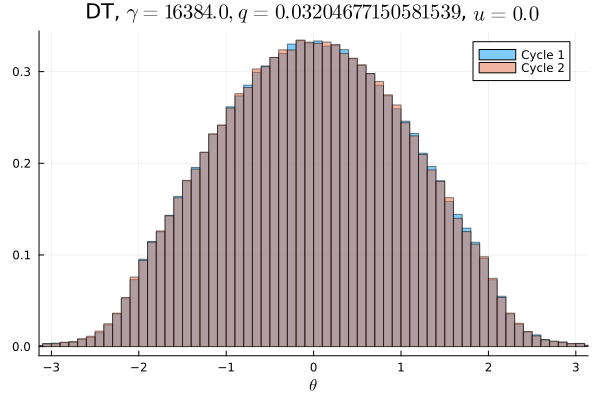

Source data for this figure (header and first rows):
Cycle 1, Cycle 2
0.0001875, 0.0001656
0.0002094, 0.0001875
0.000225, 0.0002188
0.0002437, 0.0002156
0.0002844, 0.0002656
0.0002875, 0.0003531
0.0003719, 0.0003031
0.0004594, 0.0004938
0.0005625, 0.0006063
0.0006188, 0.000675
0.0008312, 0.0009844
0.001109, 0.00115
0.0014, 0.001544
0.001903, 0.001853
0.002431, 0.00255
0.003034, 0.003103
0.003944, 0.004056
0.004672, 0.004769
0.005572, 0.005763
0.006519, 0.006237
0.007194, 0.007175
0.007509, 0.007478
0.008109, 0.008184
0.00875, 0.008869
0.009522, 0.009344
0.01068, 0.01041
0.011, 0.01138
0.01166, 0.01136
0.01224, 0.01231
0.01304, 0.01279
0.01363, 0.01372
0.01443, 0.01478
0.01464, 0.01457
0.01528, 0.01535
0.01615, 0.01599
0.01707, 0.01689
0.01723, 0.0174
0.0176, 0.01757
0.01791, 0.01778
0.01931, 0.01911
0.01851, 0.01871
0.01946, 0.0197
0.01993, 0.01972
0.01974, 0.01989
0.02014, 0.02029
0.02041, 0.02069
0.02092, 0.0203
0.0207, 0.021
0.0209, 0.02091
0.02108, 0.02098
0.02109, 0.02086
0.02066, 0.02056
0.02042, 0.02096
0.02106, 0.02105
0.0205, 0.02064
0.02029, 0.02009
0.02004, 0.01966
0.01959, 0.01973
0.01952, 0.01928
0.01911, 0.01916
... 40 more rows
